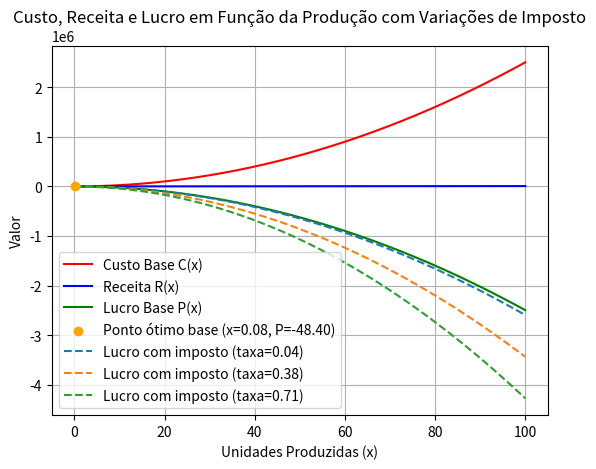

Recreate this plot in Python.
import numpy as np
import matplotlib.pyplot as plt
import random
from scipy.optimize import minimize_scalar

# Função Custo Base
def C(x):
    return 250 * x**2 + 30 * x + 50

# Função Receita
def R(x):
    return 70 * x

# Função Lucro Base
def P(x):
    return R(x) - C(x)

# Função Custo com imposto variável (exemplo adicional)
def C_with_tax(x, tax_rate):
    base_cost = 250 * x**2 + 30 * x + 50
    return base_cost * (1 + tax_rate)

# Gerando valores de x
x_values = np.linspace(0, 100, 1000)  # Gera valores de x entre 0 e 100

# Calculando as funções para o exemplo base
custo_values = C(x_values)
receita_values = R(x_values)
lucro_values = P(x_values)

# Encontrando o ponto ótimo de produção para o exemplo base (maximização do lucro)
resultado = minimize_scalar(lambda x: -P(x), bounds=(0, 100), method='bounded')
ponto_otimo = resultado.x
lucro_maximo = P(ponto_otimo)

# Cálculo dos exemplos adicionais com impostos aleatórios
tax_rates = [random.uniform(0.01, 0.99) for _ in range(3)]  # Três taxas de imposto aleatórias
lucro_values_with_tax = []

for i, tax_rate in enumerate(tax_rates):
    # Calcula os valores de lucro com o imposto aleatório
    lucro_taxado = [R(x) - C_with_tax(x, tax_rate) for x in x_values]
    lucro_values_with_tax.append((lucro_taxado, tax_rate))

# Plotando os gráficos
plt.plot(x_values, custo_values, label='Custo Base C(x)', color='red')
plt.plot(x_values, receita_values, label='Receita R(x)', color='blue')
plt.plot(x_values, lucro_values, label='Lucro Base P(x)', color='green')

# Marcando o ponto ótimo de produção do exemplo base
plt.scatter(ponto_otimo, lucro_maximo, color='orange', zorder=5, label=f'Ponto ótimo base (x={ponto_otimo:.2f}, P={lucro_maximo:.2f})')

# Plotando os três exemplos adicionais com impostos aleatórios
for i, (lucro_taxado, tax_rate) in enumerate(lucro_values_with_tax):
    plt.plot(x_values, lucro_taxado, label=f'Lucro com imposto (taxa={tax_rate:.2f})', linestyle='--')

# Configurações do gráfico
plt.xlabel('Unidades Produzidas (x)')
plt.ylabel('Valor')
plt.title('Custo, Receita e Lucro em Função da Produção com Variações de Imposto')
plt.legend()
plt.grid(True)
plt.show()

# Exibindo o ponto ótimo de produção base
print(f'O ponto ótimo de produção base é x = {ponto_otimo:.2f}, com um lucro máximo de P(x) = {lucro_maximo:.2f}')
